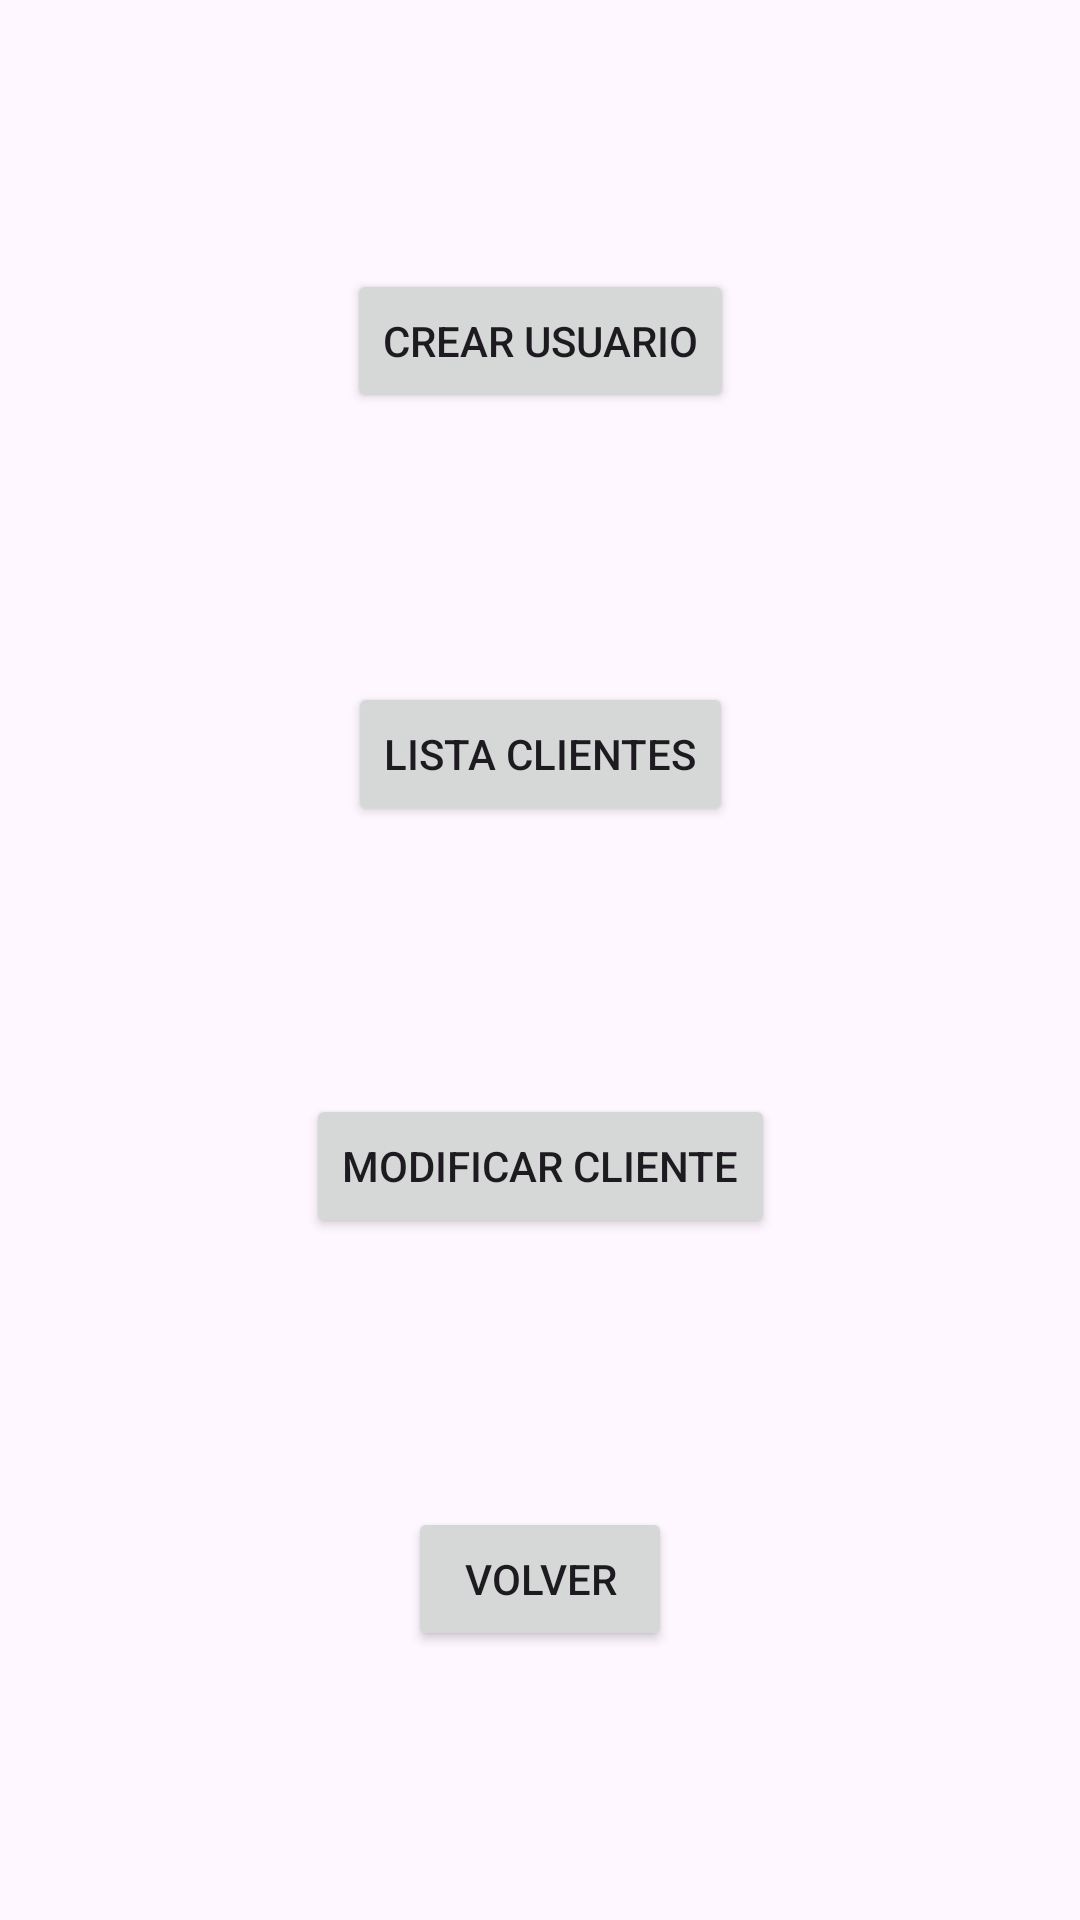

Produce the Android XML layout that renders to this screen, including the resource entries it uses.
<!-- AndroidManifest.xml: application theme Theme.Optativa1 -->
<!-- res/layout/activity_gestion_usuarios.xml -->
<?xml version="1.0" encoding="utf-8"?>
<androidx.constraintlayout.widget.ConstraintLayout xmlns:android="http://schemas.android.com/apk/res/android"
    xmlns:app="http://schemas.android.com/apk/res-auto"
    xmlns:tools="http://schemas.android.com/tools"
    android:id="@+id/main"
    android:layout_width="match_parent"
    android:layout_height="match_parent"
    tools:context=".GestionUsuarios">

    <Button
        android:id="@+id/botonCrear"
        android:layout_width="wrap_content"
        android:layout_height="wrap_content"
        android:text="Crear Usuario"
        app:layout_constraintBottom_toTopOf="@+id/botonLista"
        app:layout_constraintEnd_toEndOf="parent"
        app:layout_constraintHorizontal_bias="0.5"
        app:layout_constraintStart_toStartOf="parent"
        app:layout_constraintTop_toTopOf="parent" />

    <Button
        android:id="@+id/botonLista"
        android:layout_width="wrap_content"
        android:layout_height="wrap_content"
        android:text="Lista clientes"
        app:layout_constraintBottom_toTopOf="@+id/botonMod"
        app:layout_constraintEnd_toEndOf="parent"
        app:layout_constraintHorizontal_bias="0.5"
        app:layout_constraintStart_toStartOf="parent"
        app:layout_constraintTop_toBottomOf="@+id/botonCrear" />

    <Button
        android:id="@+id/botonMod"
        android:layout_width="wrap_content"
        android:layout_height="wrap_content"
        android:text="Modificar cliente"
        app:layout_constraintBottom_toTopOf="@+id/botonVolver"
        app:layout_constraintEnd_toEndOf="parent"
        app:layout_constraintHorizontal_bias="0.5"
        app:layout_constraintStart_toStartOf="parent"
        app:layout_constraintTop_toBottomOf="@+id/botonLista" />

    <Button
        android:id="@+id/botonVolver"
        android:layout_width="wrap_content"
        android:layout_height="wrap_content"
        android:text="Volver"
        app:layout_constraintBottom_toBottomOf="parent"
        app:layout_constraintEnd_toEndOf="parent"
        app:layout_constraintHorizontal_bias="0.5"
        app:layout_constraintStart_toStartOf="parent"
        app:layout_constraintTop_toBottomOf="@+id/botonMod" />
</androidx.constraintlayout.widget.ConstraintLayout>
<!-- resources referenced by this layout -->
<resources>
  <style name="Theme.Optativa1" parent="Base.Theme.Optativa1" />
  <style name="Base.Theme.Optativa1" parent="Theme.Material3.DayNight.NoActionBar">
          
          
      </style>
</resources>
